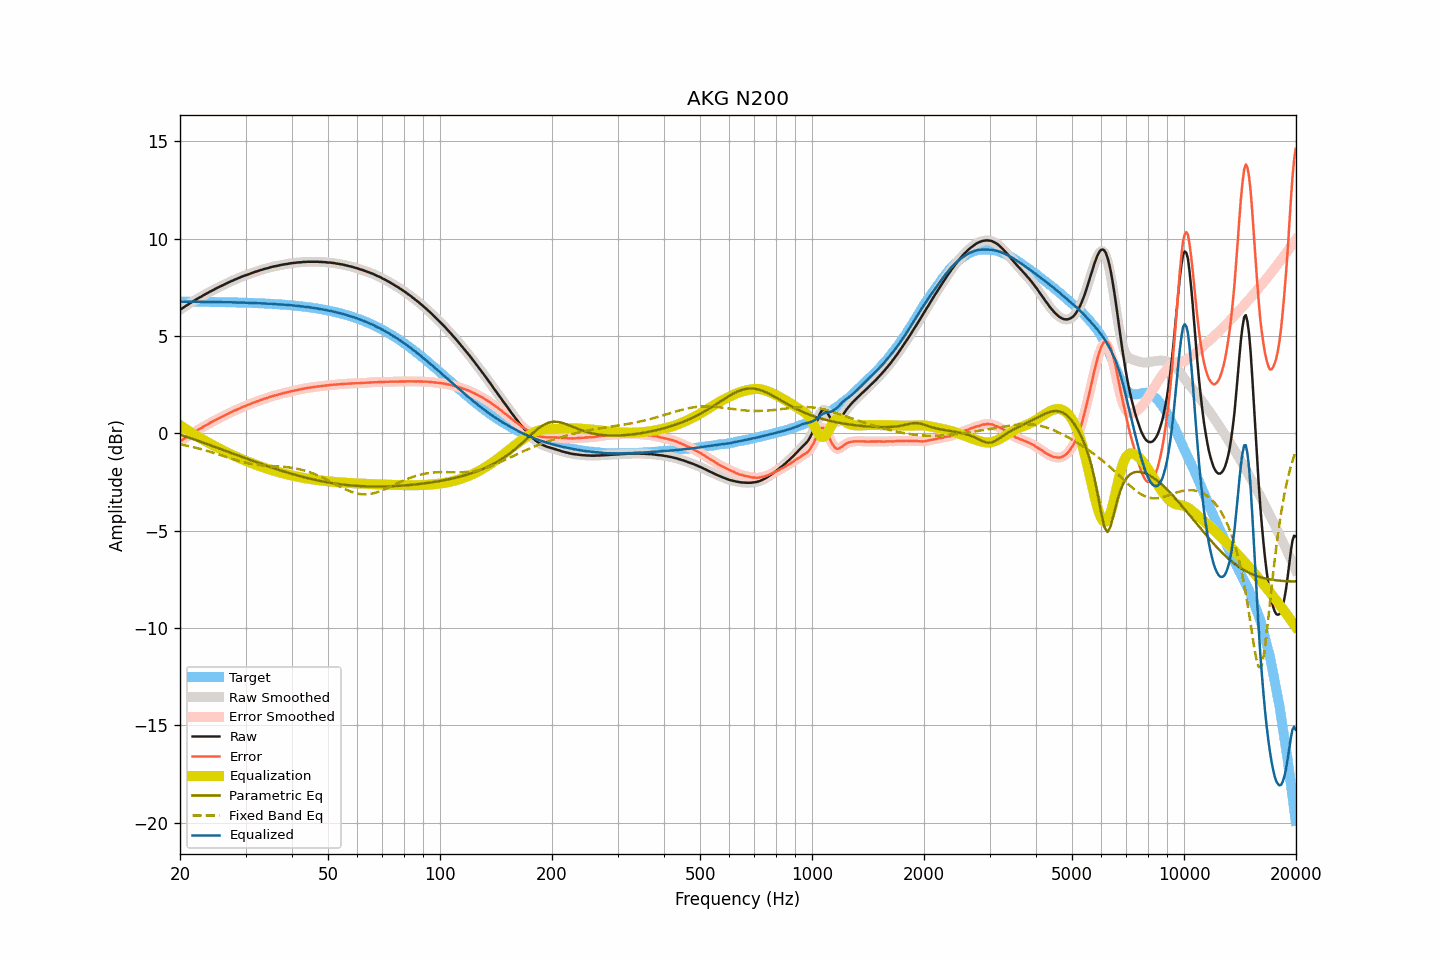

The file beside this chart, header and first rows:
frequency, raw, smoothed, error, error_smoothed, equalization, parametric_eq, fixed_band_eq, equalized_raw, equalized_smoothed, target
20.00, 6.35, 6.35, -0.41, -0.41, 0.42, -0.07, -0.57, 6.77, 6.77, 6.76
20.20, 6.40, 6.40, -0.36, -0.36, 0.36, -0.10, -0.58, 6.76, 6.76, 6.76
20.40, 6.45, 6.45, -0.31, -0.31, 0.30, -0.12, -0.60, 6.76, 6.76, 6.76
20.61, 6.51, 6.51, -0.25, -0.25, 0.25, -0.15, -0.61, 6.76, 6.76, 6.76
20.81, 6.56, 6.56, -0.20, -0.20, 0.20, -0.18, -0.63, 6.76, 6.76, 6.76
21.02, 6.61, 6.61, -0.15, -0.14, 0.14, -0.21, -0.65, 6.75, 6.76, 6.76
21.23, 6.67, 6.67, -0.09, -0.09, 0.09, -0.24, -0.67, 6.76, 6.76, 6.76
21.44, 6.72, 6.72, -0.04, -0.04, 0.04, -0.26, -0.69, 6.76, 6.76, 6.76
21.66, 6.77, 6.77, 0.01, 0.02, -0.01, -0.29, -0.71, 6.75, 6.76, 6.76
21.87, 6.82, 6.82, 0.07, 0.07, -0.07, -0.32, -0.73, 6.75, 6.75, 6.75
22.09, 6.87, 6.87, 0.12, 0.12, -0.12, -0.35, -0.75, 6.75, 6.75, 6.75
22.31, 6.92, 6.92, 0.17, 0.17, -0.17, -0.38, -0.77, 6.75, 6.75, 6.75
22.54, 6.97, 6.97, 0.22, 0.21, -0.22, -0.41, -0.79, 6.75, 6.75, 6.75
22.76, 7.01, 7.01, 0.26, 0.26, -0.26, -0.44, -0.81, 6.75, 6.75, 6.75
22.99, 7.06, 7.06, 0.31, 0.31, -0.31, -0.47, -0.83, 6.75, 6.75, 6.75
23.22, 7.11, 7.11, 0.36, 0.36, -0.36, -0.50, -0.86, 6.75, 6.75, 6.75
23.45, 7.15, 7.15, 0.40, 0.40, -0.40, -0.53, -0.88, 6.75, 6.75, 6.75
23.69, 7.20, 7.20, 0.45, 0.45, -0.45, -0.56, -0.91, 6.75, 6.75, 6.75
23.92, 7.24, 7.24, 0.50, 0.50, -0.50, -0.59, -0.93, 6.74, 6.75, 6.75
24.16, 7.29, 7.29, 0.55, 0.54, -0.54, -0.62, -0.96, 6.75, 6.74, 6.74
24.40, 7.33, 7.33, 0.59, 0.59, -0.59, -0.65, -0.98, 6.74, 6.74, 6.74
24.65, 7.37, 7.38, 0.63, 0.63, -0.63, -0.68, -1.01, 6.74, 6.74, 6.74
24.89, 7.42, 7.42, 0.68, 0.68, -0.68, -0.71, -1.03, 6.75, 6.74, 6.74
25.14, 7.46, 7.46, 0.72, 0.72, -0.72, -0.74, -1.06, 6.74, 6.74, 6.74
25.39, 7.50, 7.50, 0.76, 0.76, -0.76, -0.77, -1.09, 6.74, 6.74, 6.74
25.65, 7.54, 7.54, 0.80, 0.80, -0.80, -0.80, -1.11, 6.74, 6.74, 6.74
25.91, 7.58, 7.58, 0.84, 0.84, -0.85, -0.83, -1.14, 6.73, 6.73, 6.74
26.16, 7.62, 7.62, 0.89, 0.89, -0.89, -0.86, -1.17, 6.73, 6.73, 6.73
26.43, 7.66, 7.66, 0.93, 0.93, -0.93, -0.89, -1.20, 6.73, 6.73, 6.73
26.69, 7.70, 7.70, 0.97, 0.97, -0.97, -0.92, -1.22, 6.73, 6.73, 6.73
26.96, 7.74, 7.74, 1.01, 1.01, -1.01, -0.95, -1.25, 6.73, 6.73, 6.73
27.23, 7.78, 7.78, 1.05, 1.05, -1.05, -0.98, -1.28, 6.73, 6.73, 6.73
27.50, 7.82, 7.82, 1.10, 1.09, -1.09, -1.01, -1.30, 6.73, 6.73, 6.73
27.77, 7.85, 7.85, 1.13, 1.13, -1.13, -1.04, -1.33, 6.72, 6.72, 6.72
28.05, 7.89, 7.89, 1.17, 1.17, -1.17, -1.07, -1.36, 6.72, 6.72, 6.72
28.33, 7.92, 7.92, 1.20, 1.20, -1.21, -1.10, -1.38, 6.71, 6.72, 6.72
28.62, 7.96, 7.96, 1.24, 1.24, -1.24, -1.14, -1.41, 6.72, 6.72, 6.72
28.90, 7.99, 7.99, 1.28, 1.28, -1.28, -1.17, -1.43, 6.71, 6.71, 6.71
29.19, 8.03, 8.03, 1.32, 1.32, -1.31, -1.20, -1.45, 6.72, 6.71, 6.71
29.48, 8.06, 8.06, 1.35, 1.35, -1.35, -1.23, -1.47, 6.71, 6.71, 6.71
29.78, 8.09, 8.09, 1.38, 1.38, -1.38, -1.26, -1.49, 6.71, 6.71, 6.71
30.08, 8.12, 8.12, 1.42, 1.42, -1.42, -1.29, -1.51, 6.70, 6.70, 6.70
30.38, 8.15, 8.15, 1.45, 1.45, -1.45, -1.32, -1.53, 6.70, 6.70, 6.70
30.68, 8.18, 8.18, 1.48, 1.48, -1.48, -1.35, -1.55, 6.70, 6.70, 6.70
30.99, 8.21, 8.21, 1.51, 1.51, -1.51, -1.38, -1.57, 6.70, 6.70, 6.70
31.30, 8.24, 8.24, 1.55, 1.55, -1.55, -1.41, -1.58, 6.69, 6.69, 6.69
31.61, 8.27, 8.27, 1.58, 1.58, -1.58, -1.44, -1.59, 6.69, 6.69, 6.69
31.93, 8.30, 8.30, 1.61, 1.61, -1.61, -1.47, -1.61, 6.69, 6.69, 6.69
32.24, 8.32, 8.32, 1.64, 1.64, -1.64, -1.50, -1.62, 6.68, 6.68, 6.68
32.57, 8.35, 8.35, 1.67, 1.67, -1.67, -1.53, -1.63, 6.68, 6.68, 6.68
32.89, 8.38, 8.38, 1.70, 1.70, -1.70, -1.56, -1.64, 6.68, 6.68, 6.68
33.22, 8.40, 8.40, 1.73, 1.73, -1.73, -1.58, -1.64, 6.67, 6.67, 6.67
33.55, 8.43, 8.43, 1.76, 1.76, -1.76, -1.61, -1.65, 6.67, 6.67, 6.67
33.89, 8.45, 8.45, 1.79, 1.78, -1.79, -1.64, -1.66, 6.66, 6.66, 6.66
34.23, 8.47, 8.47, 1.81, 1.81, -1.81, -1.67, -1.67, 6.66, 6.66, 6.66
34.57, 8.49, 8.49, 1.83, 1.84, -1.84, -1.70, -1.67, 6.65, 6.65, 6.66
34.92, 8.52, 8.52, 1.87, 1.87, -1.87, -1.73, -1.68, 6.65, 6.65, 6.65
35.27, 8.54, 8.54, 1.89, 1.89, -1.89, -1.76, -1.68, 6.65, 6.65, 6.65
35.62, 8.56, 8.56, 1.92, 1.92, -1.92, -1.78, -1.69, 6.64, 6.64, 6.64
35.97, 8.58, 8.58, 1.94, 1.94, -1.94, -1.81, -1.69, 6.64, 6.64, 6.64
... 635 more rows
